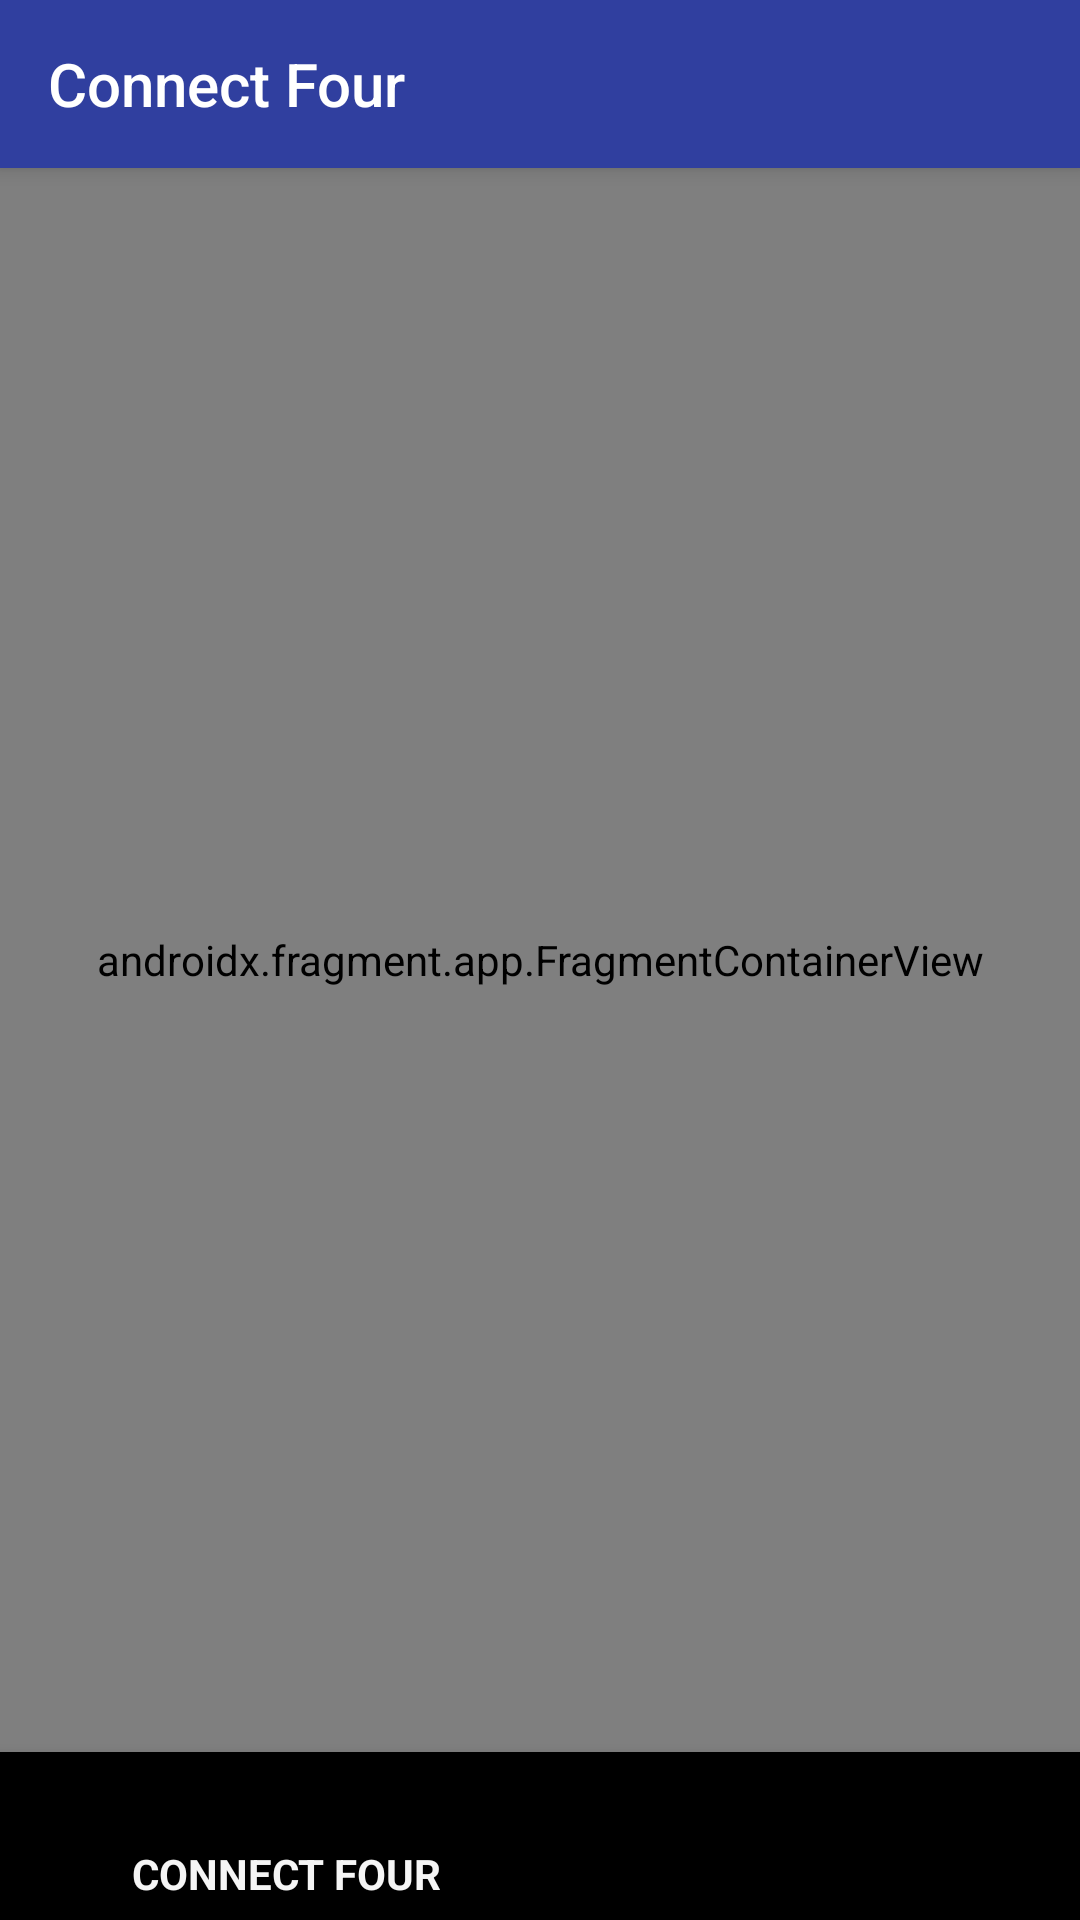

Here is an Android app screen rendered from its layout file. Give the layout XML and the strings, colors and styles it references.
<!-- AndroidManifest.xml: application theme Theme.AppCompat.Light.NoActionBar -->
<!-- res/layout/activity_main.xml -->
<?xml version="1.0" encoding="utf-8"?>
<androidx.constraintlayout.widget.ConstraintLayout
    xmlns:android="http://schemas.android.com/apk/res/android"
    xmlns:app="http://schemas.android.com/apk/res-auto"
    xmlns:tools="http://schemas.android.com/tools"
    android:layout_width="match_parent"
    android:layout_height="match_parent"
    android:background="@color/background"
    tools:context=".MainActivity">

    
    <androidx.appcompat.widget.Toolbar
        android:id="@+id/toolbar"
        android:layout_width="0dp"
        android:layout_height="wrap_content"
        android:background="@color/colorPrimaryDark"
        android:elevation="4dp"
        app:layout_constraintTop_toTopOf="parent"
        app:layout_constraintStart_toStartOf="parent"
        app:layout_constraintEnd_toEndOf="parent"
        app:title="Connect Four"
        app:titleTextColor="@android:color/white" />

    
    <androidx.fragment.app.FragmentContainerView
        android:id="@+id/nav_host_fragment"
        android:name="androidx.navigation.fragment.NavHostFragment"
        android:layout_width="match_parent"
        android:layout_height="0dp"
        app:defaultNavHost="true"
        app:layout_constraintTop_toBottomOf="@id/toolbar"
        app:layout_constraintBottom_toTopOf="@id/bottom_navigation"
        app:navGraph="@navigation/nav_graph" />

    
    <com.google.android.material.bottomnavigation.BottomNavigationView
        android:id="@+id/bottom_navigation"
        android:layout_width="0dp"
        android:layout_height="wrap_content"
        app:layout_constraintBottom_toBottomOf="parent"
        app:layout_constraintStart_toStartOf="parent"
        app:layout_constraintEnd_toEndOf="parent"
        app:menu="@menu/bottom_nav_menu" />
</androidx.constraintlayout.widget.ConstraintLayout>
<!-- resources referenced by this layout -->
<resources>
  <color name="background">#fce803</color>
  <color name="colorPrimaryDark">#303F9F</color>
</resources>
